The GitHub repository AbdulrahmanQht/brain-tumor-detection-pipeline contains a labelled image folder "roi_dataset" with 4 categories: glioma, meningioma, no tumor, pituitary tumor. Examples follow, each with its label.

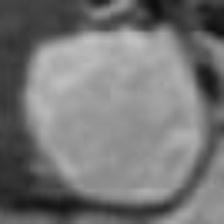
Label: meningioma

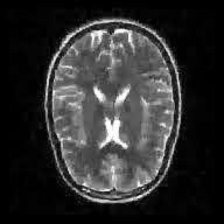
Label: no tumor

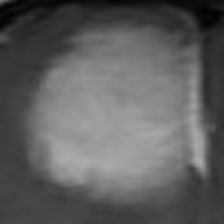
Label: meningioma

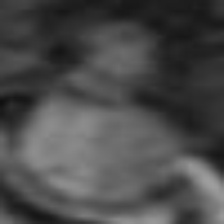
Label: pituitary tumor

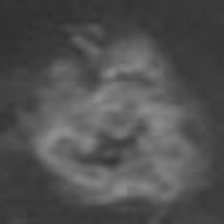
Label: glioma

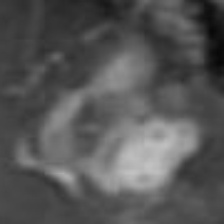
Label: glioma
